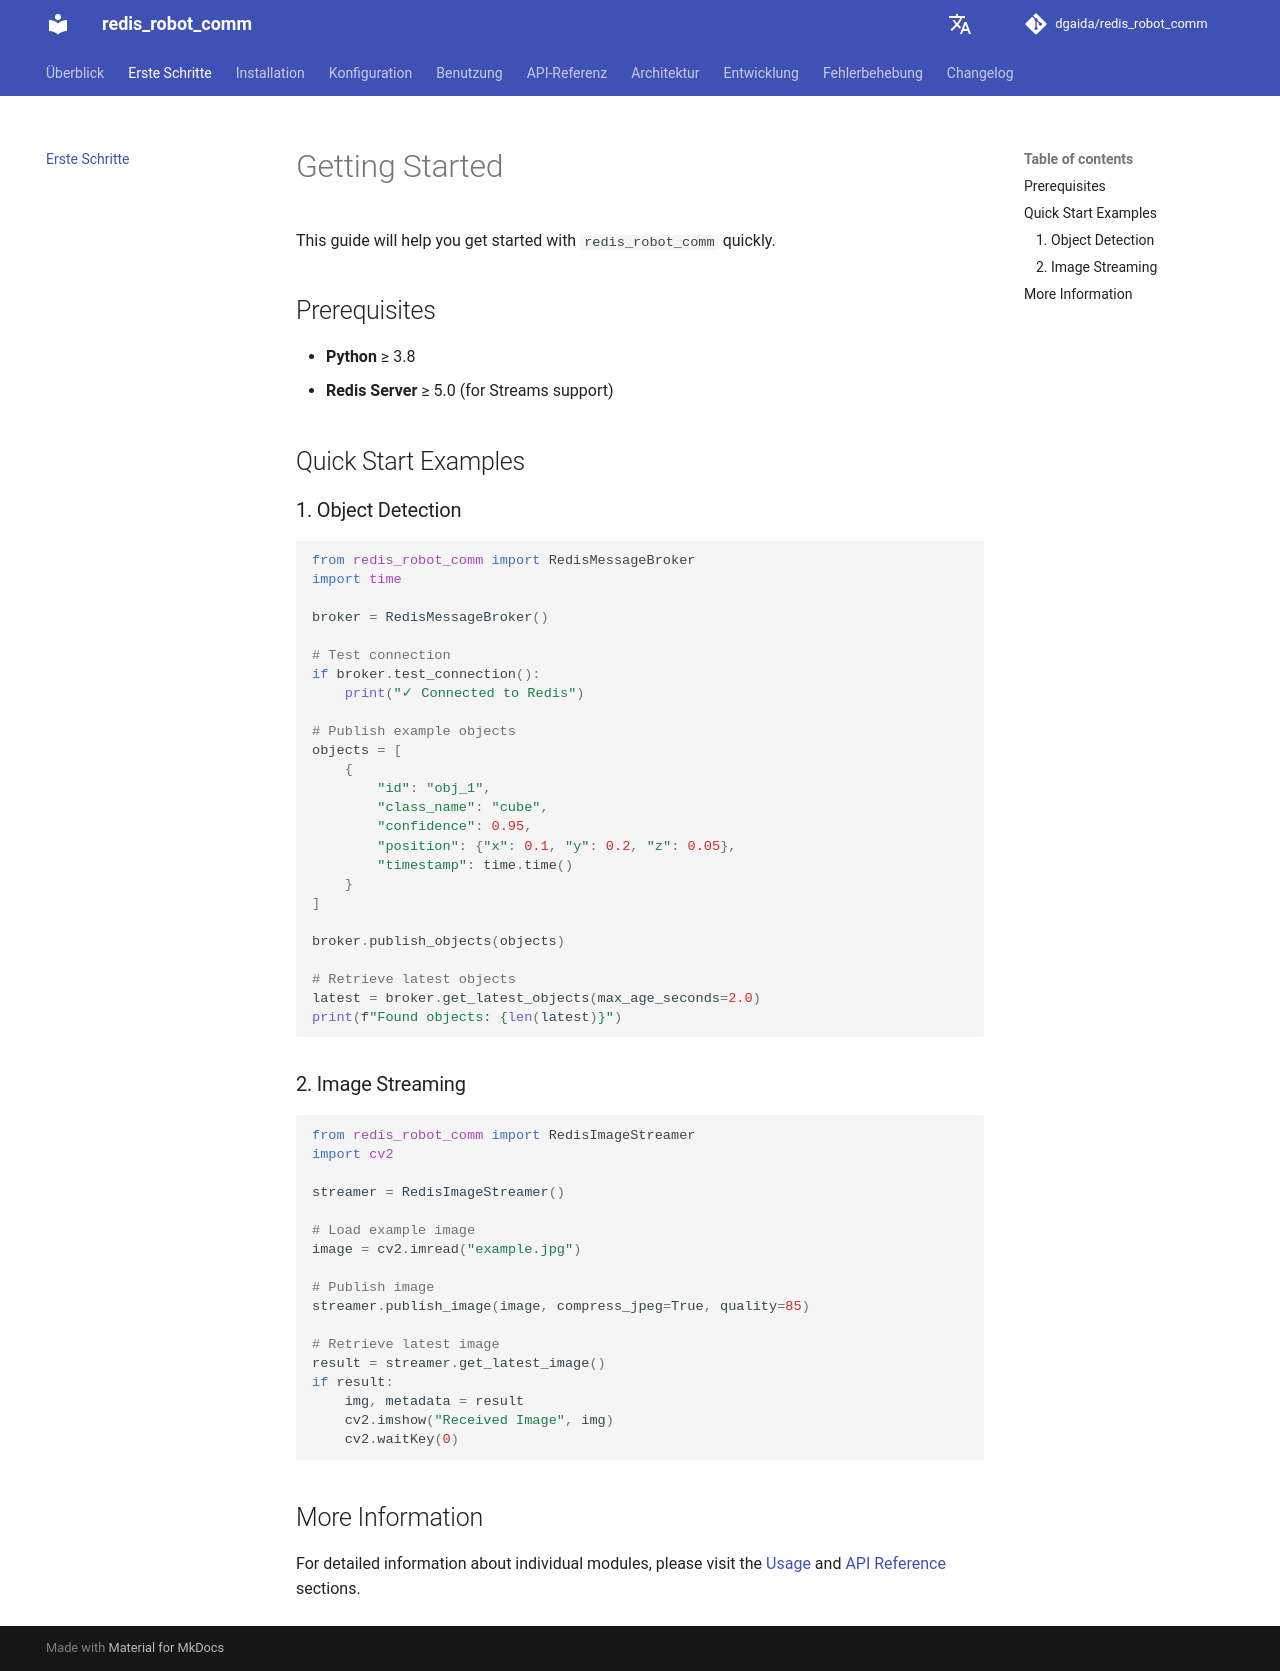

repository: dgaida/redis_robot_comm · page: dev/en/getting-started/index.html · generator: mkdocs

# Getting Started

This guide will help you get started with `redis_robot_comm` quickly.

## Prerequisites

* **Python** ≥ 3.8
* **Redis Server** ≥ 5.0 (for Streams support)

## Quick Start Examples

### 1. Object Detection

```python
from redis_robot_comm import RedisMessageBroker
import time

broker = RedisMessageBroker()

# Test connection
if broker.test_connection():
    print("✓ Connected to Redis")

# Publish example objects
objects = [
    {
        "id": "obj_1",
        "class_name": "cube",
        "confidence": 0.95,
        "position": {"x": 0.1, "y": 0.2, "z": 0.05},
        "timestamp": time.time()
    }
]

broker.publish_objects(objects)

# Retrieve latest objects
latest = broker.get_latest_objects(max_age_seconds=2.0)
print(f"Found objects: {len(latest)}")
```

### 2. Image Streaming

```python
from redis_robot_comm import RedisImageStreamer
import cv2

streamer = RedisImageStreamer()

# Load example image
image = cv2.imread("example.jpg")

# Publish image
streamer.publish_image(image, compress_jpeg=True, quality=85)

# Retrieve latest image
result = streamer.get_latest_image()
if result:
    img, metadata = result
    cv2.imshow("Received Image", img)
    cv2.waitKey(0)
```

## More Information

For detailed information about individual modules, please visit the [Usage](usage/detection.md) and [API Reference](api/broker.md) sections.
